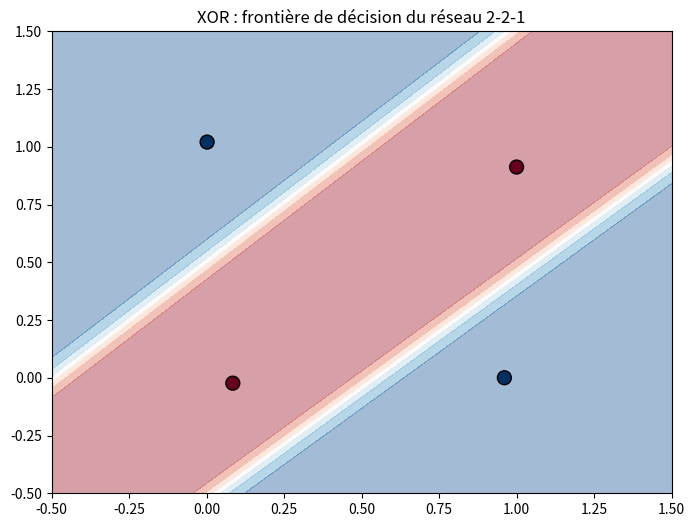

Write Python code to recreate this figure.
import numpy as np
import matplotlib
matplotlib.use('Agg')
import matplotlib.pyplot as plt

X_xor = np.array([[0, 0], [0, 1], [1, 0], [1, 1]], dtype=float)
y_xor = np.array([0, 1, 1, 0])

# --- Scénario adversarial : bruit de 5% sur les coordonnées ---
# Pourquoi ça aide : avec 4 points parfaitement aux coins {0,1}², le point (0,0)
# donne z1 = b1 quelle que soit W1 → gradient nul depuis ce point → symétrie
# bloquante → réseau coincé à 50%. Le bruit casse cette symétrie et débloque
# l'apprentissage.
np.random.seed(7)                                    # seed séparé pour le bruit
X_xor += np.random.randn(*X_xor.shape) * 0.05
print("Coordonnées XOR après bruit :")
print(np.round(X_xor, 3))


def sigmoid(x):
    return 1 / (1 + np.exp(-x))


def compute_loss_bce(y_true, y_pred):
    y_pred = np.clip(y_pred, 1e-7, 1 - 1e-7)
    return -np.mean(y_true * np.log(y_pred) + (1 - y_true) * np.log(1 - y_pred))


# Architecture 2-2-1 : 2 entrées → 2 neurones cachés → 1 sortie
np.random.seed(42)
W1 = np.random.randn(2, 2) * 0.5  # [2, 2]
b1 = np.zeros(2)                   # [2,]
W2 = np.random.randn(2, 1) * 0.5  # [2, 1]
b2 = np.zeros(1)                   # [1,]

# lr=1.0 : même raisonnement que phase 2, lr=0.5 génère des pas trop petits
# pour sortir du minimum local sur un si petit dataset.
learning_rate = 0.5
n_epochs = 10000
losses = []

for epoch in range(n_epochs):
    # Forward pass couche 1 (cachée)
    z1 = X_xor @ W1 + b1      # [4, 2]
    a1 = sigmoid(z1)           # [4, 2]

    # Forward pass couche 2 (sortie)
    z2 = a1 @ W2 + b2          # [4, 1]
    a2 = sigmoid(z2)           # [4, 1]
    y_pred = a2.flatten()      # [4,]

    loss = compute_loss_bce(y_xor, y_pred)
    losses.append(loss)

    # Backprop couche 2 — même formule simplifiée (BCE+sigmoid)
    error2 = y_pred - y_xor                           # [4,]
    dW2 = a1.T @ error2.reshape(-1, 1) / len(y_xor)  # [2, 1]
    db2 = np.mean(error2)

    # Backprop couche 1 — chain rule via W2 et dérivée sigmoid : σ'(x) = σ(x)*(1-σ(x))
    error1 = (error2.reshape(-1, 1) @ W2.T) * a1 * (1 - a1)  # [4, 2]
    dW1 = X_xor.T @ error1 / len(y_xor)                       # [2, 2]
    db1 = np.mean(error1, axis=0)                              # [2,]

    # Mise à jour
    W1 -= learning_rate * dW1
    b1 -= learning_rate * db1
    W2 -= learning_rate * dW2
    b2 -= learning_rate * db2

    if epoch % 2000 == 0:
        acc = np.mean((y_pred > 0.5) == y_xor)
        print(f"Epoch {epoch:5d} | Loss: {loss:.4f} | Accuracy: {acc:.2%}")

# Frontière de décision
xx, yy = np.meshgrid(np.linspace(-0.5, 1.5, 200), np.linspace(-0.5, 1.5, 200))
grid = np.c_[xx.ravel(), yy.ravel()]
z1g = sigmoid(np.dot(grid, W1) + b1)
z2g = sigmoid(np.dot(z1g, W2) + b2).reshape(xx.shape)

plt.figure(figsize=(8, 6))
plt.contourf(xx, yy, z2g, alpha=0.4, cmap='RdBu')
plt.scatter(X_xor[:, 0], X_xor[:, 1], c=y_xor, s=100, cmap='RdBu', edgecolors='k')
plt.title("XOR : frontière de décision du réseau 2-2-1")
plt.savefig("phase3_xor_boundary.png", dpi=100, bbox_inches='tight')
print(f"\nLoss finale : {losses[-1]:.4f}")
print(f"Accuracy finale : {np.mean((y_pred > 0.5) == y_xor):.2%}")
